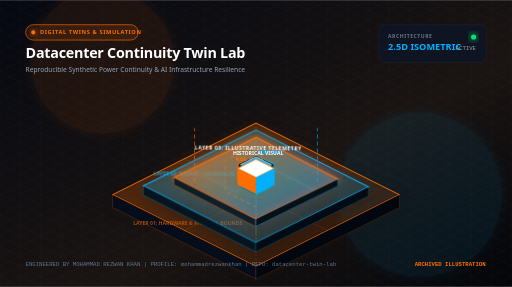
t = 0.00 s
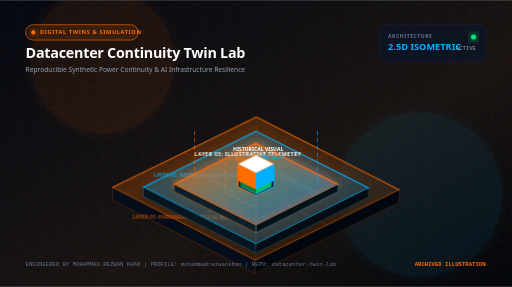
t = 3.80 s
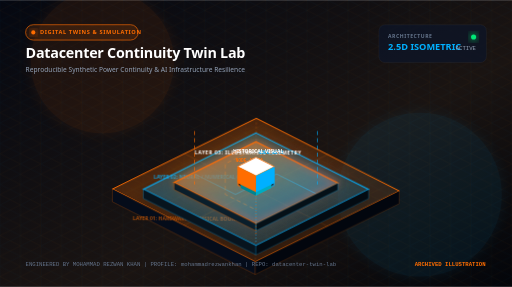
t = 4.68 s
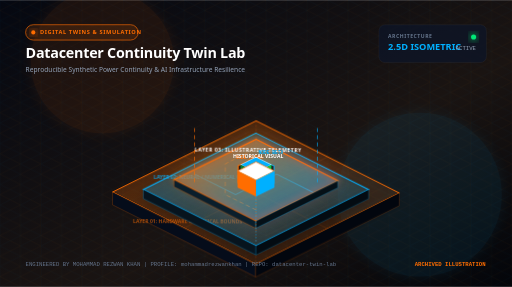
t = 5.55 s
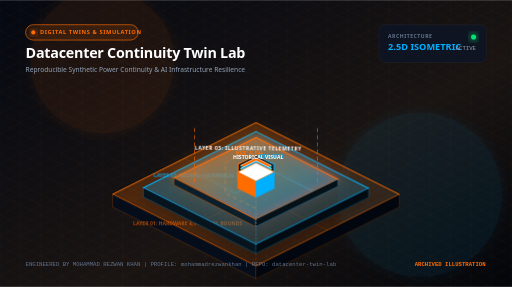
t = 6.43 s
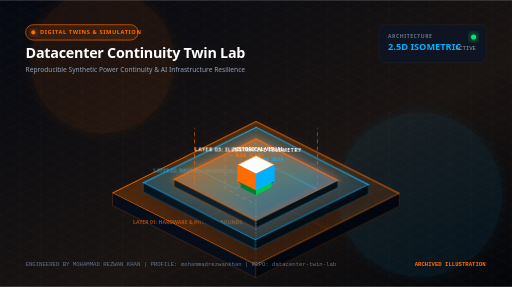
t = 8.18 s

The animated SVG that drew these frames (rendered in a browser with its animation timeline set to each time). Animation: 4 CSS @keyframes rules; frames cover the first 8.18 s, repeats indefinitely.

<svg xmlns="http://www.w3.org/2000/svg" viewBox="0 0 1000 560" width="100%" height="100%">
  <defs>
    <!-- Gradients -->
    <linearGradient id="bgGrad" x1="0%" y1="0%" x2="100%" y2="100%">
      <stop offset="0%" stop-color="#050811" />
      <stop offset="60%" stop-color="#1A1412" />
      <stop offset="100%" stop-color="#03050a" />
    </linearGradient>

    <linearGradient id="primaryGrad" x1="0%" y1="0%" x2="100%" y2="0%">
      <stop offset="0%" stop-color="#FF6D00" />
      <stop offset="100%" stop-color="#00B0FF" />
    </linearGradient>

    <linearGradient id="tier1Grad" x1="0%" y1="0%" x2="100%" y2="100%">
      <stop offset="0%" stop-color="#FF6D00" stop-opacity="0.25" />
      <stop offset="100%" stop-color="#FF6D00" stop-opacity="0.05" />
    </linearGradient>

    <linearGradient id="tier2Grad" x1="0%" y1="0%" x2="100%" y2="100%">
      <stop offset="0%" stop-color="#00B0FF" stop-opacity="0.30" />
      <stop offset="100%" stop-color="#00B0FF" stop-opacity="0.08" />
    </linearGradient>

    <linearGradient id="tier3Grad" x1="0%" y1="0%" x2="100%" y2="100%">
      <stop offset="0%" stop-color="#FF6D00" stop-opacity="0.45" />
      <stop offset="100%" stop-color="#00B0FF" stop-opacity="0.15" />
    </linearGradient>

    <!-- Filters -->
    <filter id="ambientGlow" x="-30%" y="-30%" width="160%" height="160%">
      <feGaussianBlur stdDeviation="12" result="blur" />
      <feComposite in="SourceGraphic" in2="blur" operator="over" />
    </filter>

    <filter id="intenseGlow" x="-50%" y="-50%" width="200%" height="200%">
      <feGaussianBlur stdDeviation="6" result="blur1" />
      <feGaussianBlur stdDeviation="18" result="blur2" />
      <feMerge>
        <feMergeNode in="blur2" />
        <feMergeNode in="blur1" />
        <feMergeNode in="SourceGraphic" />
      </feMerge>
    </filter>

    <filter id="dropShadow" x="-20%" y="-20%" width="140%" height="140%">
      <feDropShadow dx="0" dy="16" stdDeviation="14" flood-color="#000000" flood-opacity="0.75" />
    </filter>

    <!-- Pattern -->
    <pattern id="isoGrid" width="40" height="40" patternUnits="userSpaceOnUse">
      <path d="M 40 0 L 0 20 L 40 40 Z" fill="none" stroke="#FF6D00" stroke-opacity="0.05" stroke-width="1" />
      <path d="M 0 0 L 40 20 L 0 40 Z" fill="none" stroke="#00B0FF" stroke-opacity="0.04" stroke-width="1" />
    </pattern>
  </defs>

  <style>
    @keyframes float1 {
      0%, 100% { transform: translateY(0px) rotate(0deg); }
      50% { transform: translateY(-12px) rotate(0.5deg); }
    }
    @keyframes float2 {
      0%, 100% { transform: translateY(0px); }
      50% { transform: translateY(-16px); }
    }
    @keyframes pulseGlow {
      0%, 100% { opacity: 0.45; filter: drop-shadow(0 0 4px #FF6D00); }
      50% { opacity: 0.95; filter: drop-shadow(0 0 16px #FF6D00); }
    }
    @keyframes streamFlow {
      0% { stroke-dashoffset: 120; }
      100% { stroke-dashoffset: 0; }
    }
    .floating-tier { animation: float1 7s ease-in-out infinite; }
    .floating-node { animation: float2 5s ease-in-out infinite; }
    .pulsing-circuit { animation: pulseGlow 3.5s ease-in-out infinite; }
    .data-stream { stroke-dasharray: 8 6; animation: streamFlow 2.5s linear infinite; }
  </style>

  <!-- Background Base -->
  <rect width="1000" height="560" fill="url(#bgGrad)" />
  <rect width="1000" height="560" fill="url(#isoGrid)" />

  <!-- Background Ambient Glow Orbs -->
  <circle cx="200" cy="120" r="140" fill="#FF6D00" opacity="0.08" filter="url(#ambientGlow)" />
  <circle cx="820" cy="380" r="160" fill="#00B0FF" opacity="0.07" filter="url(#ambientGlow)" />

  <!-- Top Header / HUD Bar -->
  <g transform="translate(50, 48)">
    <!-- Domain Tag Pill -->
    <rect x="0" y="0" width="220" height="30" rx="15" fill="#FF6D00" fill-opacity="0.12" stroke="#FF6D00" stroke-width="1.2" />
    <circle cx="15" cy="15" r="4" fill="#FF6D00" filter="url(#intenseGlow)" />
    <text x="28" y="19" fill="#FF6D00" font-family="system-ui, -apple-system, sans-serif" font-size="11" font-weight="700" letter-spacing="1.2">DIGITAL TWINS &amp; SIMULATION</text>

    <!-- Main Title -->
    <text x="0" y="65" fill="#FFFFFF" font-family="system-ui, -apple-system, sans-serif" font-size="28" font-weight="800" letter-spacing="-0.5">Datacenter Continuity Twin Lab</text>
    <!-- Subtitle -->
    <text x="0" y="92" fill="#94A3B8" font-family="system-ui, -apple-system, sans-serif" font-size="13" font-weight="400">Reproducible Synthetic Power Continuity &amp; AI Infrastructure Resilience</text>
  </g>

  <!-- Top Right Metric HUD -->
  <g transform="translate(740, 48)">
    <rect x="0" y="0" width="210" height="74" rx="12" fill="#0D1527" fill-opacity="0.75" stroke="rgba(255,255,255,0.08)" stroke-width="1" />
    <text x="18" y="26" fill="#64748B" font-family="system-ui, sans-serif" font-size="10" font-weight="600" letter-spacing="1">ARCHITECTURE</text>
    <text x="18" y="50" fill="#00B0FF" font-family="system-ui, sans-serif" font-size="18" font-weight="700">2.5D ISOMETRIC</text>
    <circle cx="185" cy="24" r="5" fill="#00E676" filter="url(#intenseGlow)" />
    <text x="150" y="50" fill="#94A3B8" font-family="monospace" font-size="11">ACTIVE</text>
  </g>

  <!-- ISOMETRIC 2.5D STAGE -->
  <!-- Centered Projection Group -->
  <g transform="translate(500, 340)">

    <!-- TIER 1: FOUNDATION / PHYSICAL BOUNDARY LAYER -->
    <g class="floating-tier" style="animation-delay: 0s;">
      <!-- Base Slab Top Face -->
      <polygon points="0,-100 280,40 0,180 -280,40" fill="url(#tier1Grad)" stroke="#FF6D00" stroke-width="1.8" filter="url(#dropShadow)" />
      <!-- Base Slab Left Extrusion -->
      <polygon points="-280,40 0,180 0,205 -280,65" fill="#050C1A" stroke="#FF6D00" stroke-opacity="0.4" stroke-width="1" />
      <!-- Base Slab Right Extrusion -->
      <polygon points="0,180 280,40 280,65 0,205" fill="#02060E" stroke="#FF6D00" stroke-opacity="0.3" stroke-width="1" />

      <!-- Isometric Grid Traces on Base -->
      <line x1="-140" y1="-30" x2="140" y2="110" stroke="#FF6D00" stroke-opacity="0.25" stroke-width="1" />
      <line x1="140" y1="-30" x2="-140" y2="110" stroke="#FF6D00" stroke-opacity="0.25" stroke-width="1" />
      <line x1="0" y1="-100" x2="0" y2="180" stroke="#FF6D00" stroke-opacity="0.35" stroke-width="1.2" stroke-dasharray="4 4" />

      <!-- Tier 1 Label -->
      <text x="-240" y="100" fill="#FF6D00" opacity="0.6" font-family="system-ui, sans-serif" font-size="10" font-weight="700">LAYER 01: HARDWARE &amp; PHYSICAL BOUNDS</text>
    </g>

    <!-- TIER 2: MIDDLE COMPUTATIONAL / DIGITAL TWIN LAYER -->
    <g class="floating-tier" style="animation-delay: -1.8s; transform: translateY(-55px);">
      <!-- Mid Slab Top Face -->
      <polygon points="0,-80 220,30 0,140 -220,30" fill="url(#tier2Grad)" stroke="#00B0FF" stroke-width="2" filter="url(#dropShadow)" />
      <!-- Mid Slab Left Extrusion -->
      <polygon points="-220,30 0,140 0,158 -220,48" fill="#07141E" stroke="#00B0FF" stroke-opacity="0.5" stroke-width="1" />
      <!-- Mid Slab Right Extrusion -->
      <polygon points="0,140 220,30 220,48 0,158" fill="#030B12" stroke="#00B0FF" stroke-opacity="0.4" stroke-width="1" />

      <!-- High-Tech Circuit Traces -->
      <polyline points="-120,0 -40,40 40,0 120,40" fill="none" stroke="#00B0FF" stroke-width="1.8" class="pulsing-circuit" />
      <polyline points="0,-50 -60,-20 -60,40 0,70" fill="none" stroke="#FF6D00" stroke-width="1.4" class="data-stream" />

      <!-- Tier 2 Label -->
      <text x="-200" y="10" fill="#00B0FF" opacity="0.8" font-family="system-ui, sans-serif" font-size="10" font-weight="700">LAYER 02: NEURAL / NUMERICAL CORE</text>
    </g>

    <!-- TIER 3: TOP APPLICATION & TELEMETRY LAYER -->
    <g class="floating-tier" style="animation-delay: -3.6s; transform: translateY(-110px);">
      <!-- Top Slab Face -->
      <polygon points="0,-60 160,20 0,100 -160,20" fill="url(#tier3Grad)" stroke="#FF6D00" stroke-width="2.2" filter="url(#intenseGlow)" />
      <!-- Top Slab Left Extrusion -->
      <polygon points="-160,20 0,100 0,114 -160,34" fill="#0A1E2B" stroke="#FF6D00" stroke-opacity="0.6" stroke-width="1" />
      <!-- Top Slab Right Extrusion -->
      <polygon points="0,100 160,20 160,34 0,114" fill="#051017" stroke="#00B0FF" stroke-opacity="0.5" stroke-width="1" />

      <!-- Center Hex Core / Reactor -->
      <polygon points="0,-25 35,-8 35,25 0,42 -35,25 -35,-8" fill="#1A1412" stroke="url(#primaryGrad)" stroke-width="2" />
      <circle cx="0" cy="8" r="14" fill="#FF6D00" filter="url(#intenseGlow)" class="pulsing-circuit" />
      <circle cx="0" cy="8" r="6" fill="#FFFFFF" />

      <!-- Tier 3 Label -->
      <text x="-120" y="-35" fill="#FFFFFF" font-family="system-ui, sans-serif" font-size="10" font-weight="800" letter-spacing="1">LAYER 03: ILLUSTRATIVE TELEMETRY</text>
    </g>

    <!-- FLOATING 2.5D DATA NODES -->
    <!-- Node A: Left Floating Data Pillar -->
    <g class="floating-node" style="animation-delay: -0.5s; transform: translate(-230px, -60px);">
      <!-- Top Face -->
      <polygon points="0,-18 30,-3 0,12 -30,-3" fill="#FF6D00" stroke="#FFFFFF" stroke-width="1" />
      <!-- Left Face -->
      <polygon points="-30,-3 0,12 0,42 -30,27" fill="#00838F" />
      <!-- Right Face -->
      <polygon points="0,12 30,-3 30,27 0,42" fill="#00ACC1" />
      <line x1="0" y1="42" x2="0" y2="120" stroke="#FF6D00" stroke-width="1.2" stroke-dasharray="3 3" opacity="0.6" />
      <text x="-40" y="-24" fill="#FF6D00" font-family="monospace" font-size="9" font-weight="700">NODE_ALPHA</text>
    </g>

    <!-- Node B: Right Floating Data Pillar -->
    <g class="floating-node" style="animation-delay: -2.3s; transform: translate(220px, -90px);">
      <!-- Top Face -->
      <polygon points="0,-18 30,-3 0,12 -30,-3" fill="#00B0FF" stroke="#FFFFFF" stroke-width="1" />
      <!-- Left Face -->
      <polygon points="-30,-3 0,12 0,42 -30,27" fill="#007E33" />
      <!-- Right Face -->
      <polygon points="0,12 30,-3 30,27 0,42" fill="#00C851" />
      <line x1="0" y1="42" x2="0" y2="150" stroke="#00B0FF" stroke-width="1.2" stroke-dasharray="3 3" opacity="0.6" />
      <text x="5" y="-24" fill="#00B0FF" font-family="monospace" font-size="9" font-weight="700">NODE_BETA</text>
    </g>

    <!-- Node C: Top Floating Apex Cube -->
    <g class="floating-node" style="animation-delay: -3.8s; transform: translate(0px, -200px);">
      <!-- Top Face -->
      <polygon points="0,-22 36,-4 0,14 -36,-4" fill="#FFFFFF" stroke="#FF6D00" stroke-width="1.5" />
      <!-- Left Face -->
      <polygon points="-36,-4 0,14 0,46 -36,28" fill="#FF6D00" />
      <!-- Right Face -->
      <polygon points="0,14 36,-4 36,28 0,46" fill="#00B0FF" />
      <!-- Glowing Beacon Ray -->
      <line x1="0" y1="46" x2="0" y2="90" stroke="url(#primaryGrad)" stroke-width="2" class="pulsing-circuit" />
      <text x="-45" y="-30" fill="#FFFFFF" font-family="system-ui, sans-serif" font-size="10" font-weight="800">HISTORICAL VISUAL</text>
    </g>

    <!-- Pulsing Vertical Data Beams Connecting Tiers -->
    <line x1="-120" y1="20" x2="-120" y2="-90" stroke="#FF6D00" stroke-width="1.5" class="data-stream" opacity="0.8" />
    <line x1="120" y1="20" x2="120" y2="-90" stroke="#00B0FF" stroke-width="1.5" class="data-stream" opacity="0.8" />
  </g>

  <!-- Footer Status Bar -->
  <g transform="translate(50, 520)">
    <text x="0" y="0" fill="#64748B" font-family="monospace" font-size="11">ENGINEERED BY MOHAMMAD REZWAN KHAN | PROFILE: mohammadrezwankhan | REPO: datacenter-twin-lab</text>
    <text x="760" y="0" fill="#FF6D00" font-family="monospace" font-size="11" font-weight="700">ARCHIVED ILLUSTRATION</text>
  </g>
<style>@media(prefers-reduced-motion:reduce){*{animation:none!important;transition:none!important}}</style>
</svg>
